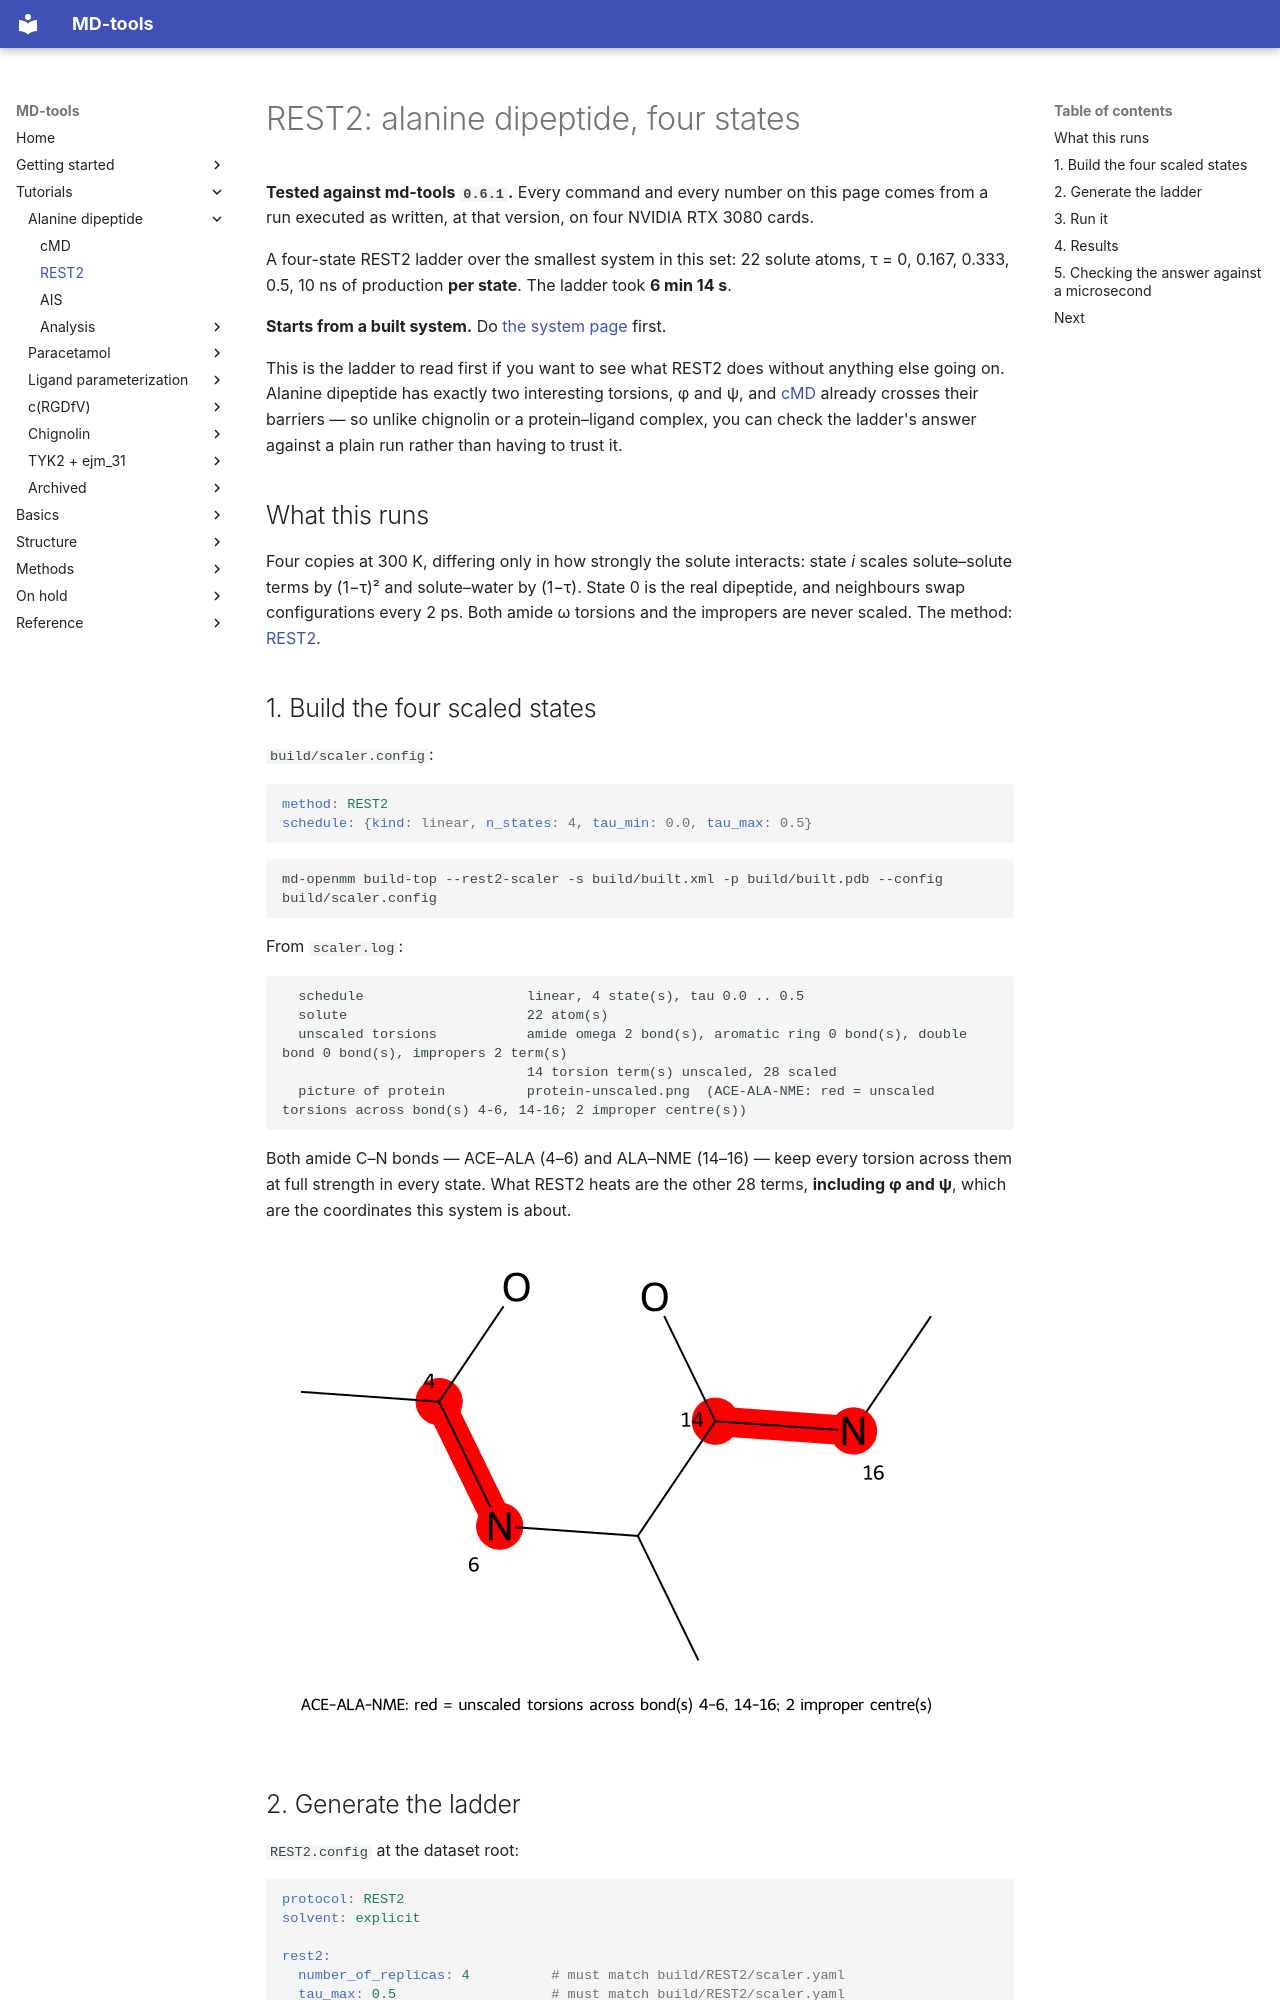

repository: csy0000/MD-tools · page: tutorial/ALA/REST2/index.html · generator: mkdocs

# REST2: alanine dipeptide, four states

**Tested against md-tools `0.6.1`.** Every command and every number on this page comes from a
run executed as written, at that version, on four NVIDIA RTX 3080 cards.

A four-state REST2 ladder over the smallest system in this set: 22 solute atoms, τ = 0, 0.167,
0.333, 0.5, 10 ns of production **per state**. The ladder took **6 min 14 s**.

**Starts from a built system.** Do [the system page](index.md) first.

This is the ladder to read first if you want to see what REST2 does without anything else going
on. Alanine dipeptide has exactly two interesting torsions, φ and ψ, and
[cMD](cMD.md) already crosses their barriers — so unlike chignolin or a protein–ligand complex,
you can check the ladder's answer against a plain run rather than having to trust it.

## What this runs

Four copies at 300 K, differing only in how strongly the solute interacts: state *i* scales
solute–solute terms by (1−τ)² and solute–water by (1−τ). State 0 is the real dipeptide, and
neighbours swap configurations every 2 ps. Both amide ω torsions and the impropers are never
scaled. The method: [REST2](../../openmm_methods/REST2/README.md).

## 1. Build the four scaled states

`build/scaler.config`:

```yaml
method: REST2
schedule: {kind: linear, n_states: 4, tau_min: 0.0, tau_max: 0.5}
```

```bash
md-openmm build-top --rest2-scaler -s build/built.xml -p build/built.pdb --config build/scaler.config
```

From `scaler.log`:

```text
  schedule                    linear, 4 state(s), tau 0.0 .. 0.5
  solute                      22 atom(s)
  unscaled torsions           amide omega 2 bond(s), aromatic ring 0 bond(s), double bond 0 bond(s), impropers 2 term(s)
                              14 torsion term(s) unscaled, 28 scaled
  picture of protein          protein-unscaled.png  (ACE-ALA-NME: red = unscaled torsions across bond(s) 4-6, 14-16; 2 improper centre(s))
```

Both amide C–N bonds — ACE–ALA (4–6) and ALA–NME (14–16) — keep every torsion across them at full
strength in every state. What REST2 heats are the other 28 terms, **including φ and ψ**, which are
the coordinates this system is about.

![alanine dipeptide: unscaled amide omega torsions in red](images/alanine-unscaled.png)
